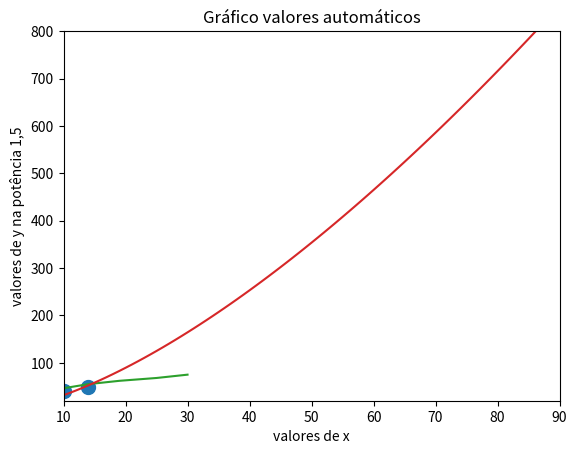

Python code for this plot:
#_____GERANDO DADOS E GRÁFICOS_____

#quando se trabalha com visualização de dados/gráficos, uma das ferramentas mais importantes
# é a biblioteca matplotlib, que é uma biblioteca matemática para construção de gráficos

#Outra ferramenta interessante é o Pygal, cria visualizaçõe que funcinam bem em dispositivos digitais

#__Galeria do matplotlib = http://matplotlib.org - na galeria você pode ver os tipos de gráficos que
# a ferramenta pode criar. É possível também ver o código usado para gerar o gráfico.

# primeiro passo - importar a biblioteca matplotlib

import matplotlib.pyplot as plt 
# o módulo pyplot contém várias funções que ajudam a gerar gráficos e pltagens

meus_dados = [2,3,5,9,15]

plt.plot(meus_dados)
plt.show()

plt.plot(meus_dados, linewidth=5) # o parâmetro linewidgth controla a espessura da linha gerada por plot()

#definir o título do gráfico e nemiar os eixos

plt.title("Gráfico de Teste")
plt.ylabel("Eixo Y")
plt.xlabel("Eixo x")

plt.show()


idade = [2,8,14,19,25,30]
peso = [40,42,55,62,68,75]
plt.plot(idade,peso)
plt.ylabel("Peso do paciente")
plt.xlabel("Idade do paciente")
plt.show()

# A função scatter() plota pontos ao invés de linhas

x = [2,5,8,10,14]
y = [10,20,30,40,50]

plt.scatter(x,y, s=100) # o argumento s define o tamanho dos pontos
plt.xlabel("ponto x")
plt.ylabel("ponto y")

plt.show()

# criando um lista automática
x_valor = list(range(1,100))
y_valor = [x**1.5 for x in x_valor] # utilizamos a list comprehension para gerar os valores de y_valor
plt.plot(x_valor,y_valor)
plt.title("Gráfico valores automáticos")
plt.xlabel("valores de x")
plt.ylabel("valores de y na potência 1,5")
plt.axis([10,90,20,800]) # a função axis especifica o intervalo de cada eixo que será plotado. Ele exige 4 valores
# mín e máx do eixo x e min e máx do eixo y. O intervalo deve estar entre cochetes
plt.show()
